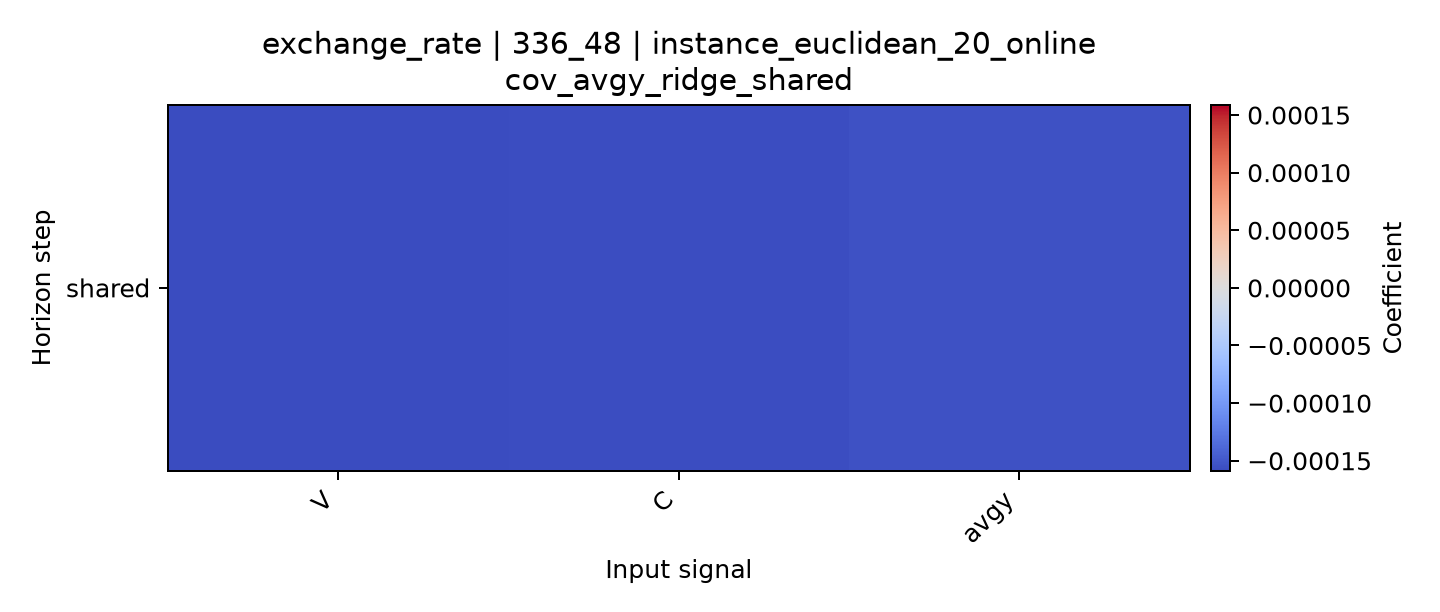

Data behind this chart, as committed beside it:
horizon, V, C, avgy
shared, -0.0001587, -0.0001565, -0.0001539
